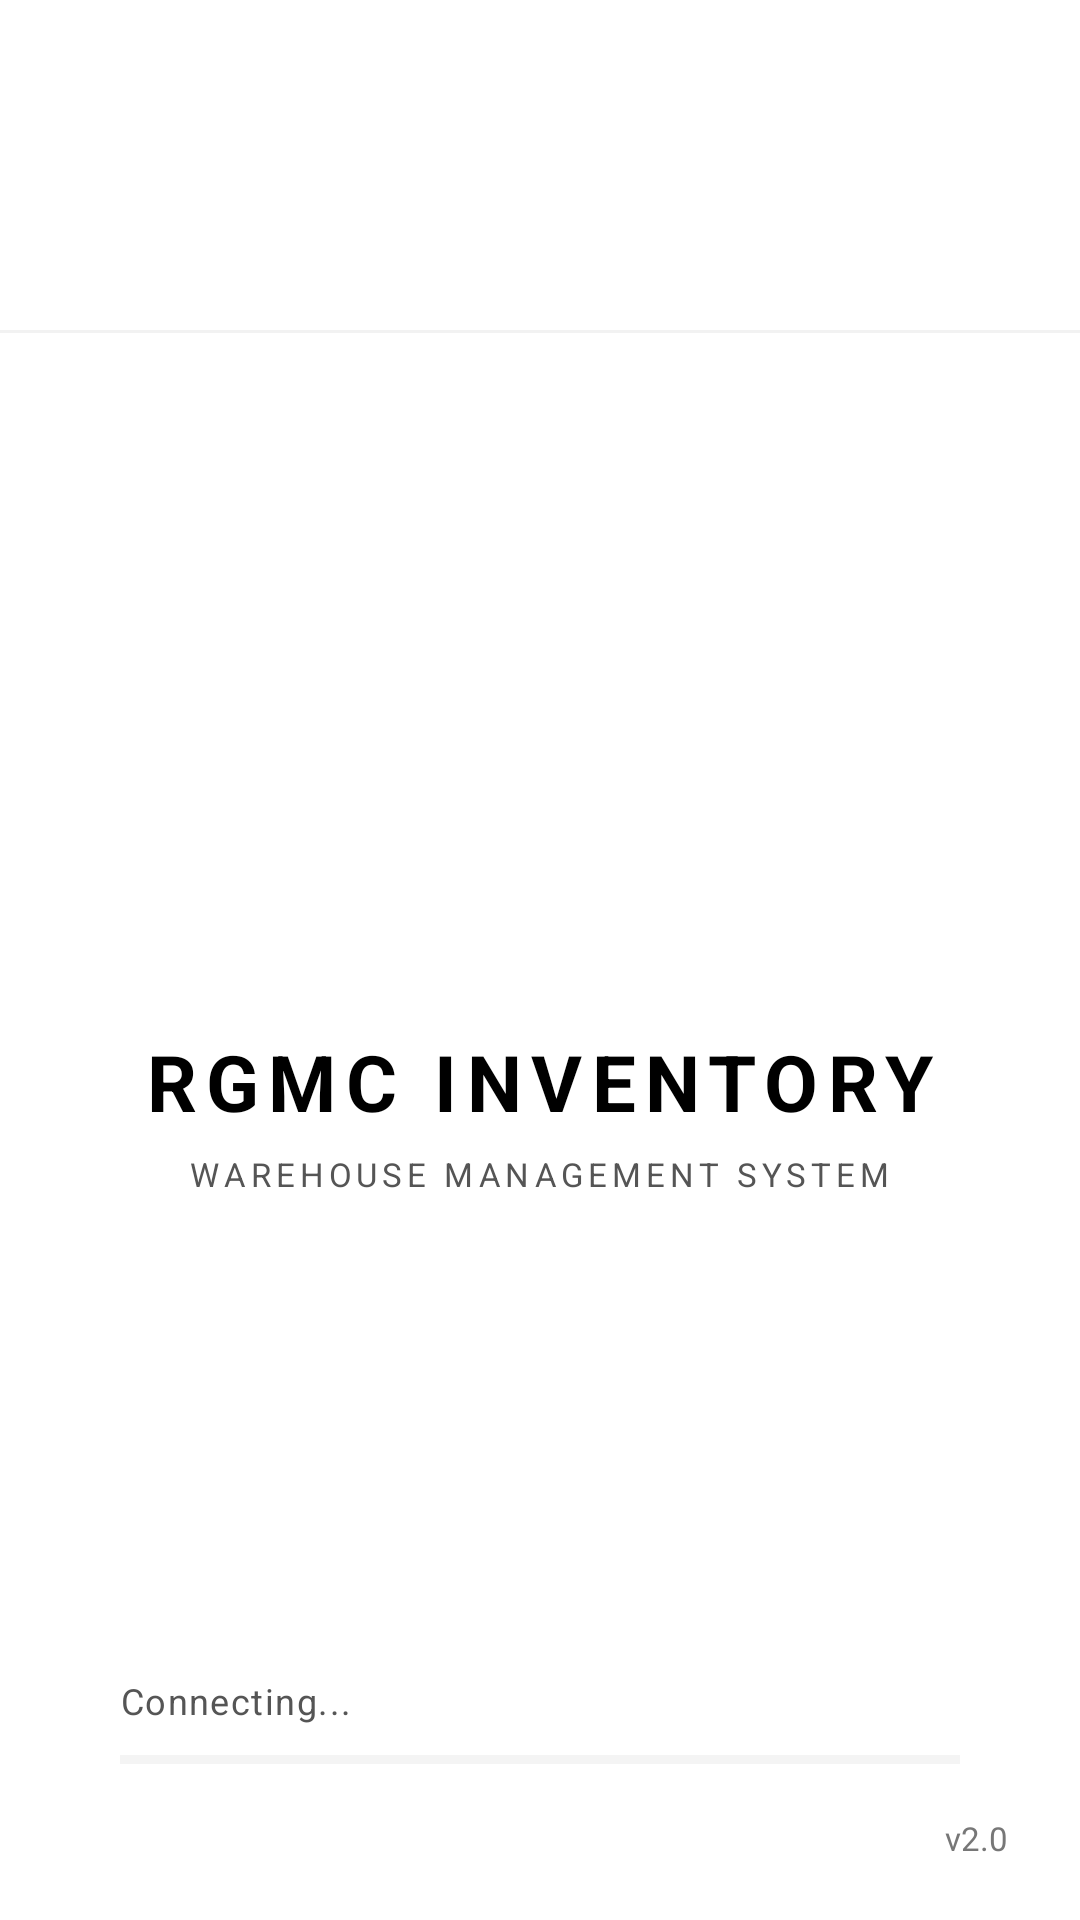

The Android layout XML behind this screen, and the referenced resources:
<!-- AndroidManifest.xml: activity theme Theme.RGMCInventory.Splash -->
<!-- res/layout/activity_splash.xml -->
<?xml version="1.0" encoding="utf-8"?>
<androidx.constraintlayout.widget.ConstraintLayout
    xmlns:android="http://schemas.android.com/apk/res/android"
    xmlns:app="http://schemas.android.com/apk/res-auto"
    android:layout_width="match_parent"
    android:layout_height="match_parent"
    android:background="?attr/colorBackground">

    
    <View
        android:layout_width="match_parent"
        android:layout_height="1dp"
        android:background="?attr/colorDivider"
        android:alpha="0.6"
        android:layout_marginTop="110dp"
        app:layout_constraintTop_toTopOf="parent"
        app:layout_constraintStart_toStartOf="parent"
        app:layout_constraintEnd_toEndOf="parent"/>

    
    <ImageView
        android:id="@+id/ivLogo"
        android:layout_width="140dp"
        android:layout_height="140dp"
        android:scaleType="fitCenter"
        android:src="@mipmap/ic_launcher"
        app:layout_constraintTop_toTopOf="parent"
        app:layout_constraintBottom_toTopOf="@+id/tvTitle"
        app:layout_constraintStart_toStartOf="parent"
        app:layout_constraintEnd_toEndOf="parent"
        app:layout_constraintVertical_chainStyle="packed"
        app:layout_constraintVertical_bias="0.42"/>

    
    <TextView
        android:id="@+id/tvTitle"
        android:layout_width="wrap_content"
        android:layout_height="wrap_content"
        android:text="RGMC INVENTORY"
        android:textColor="?attr/colorTextPrimary"
        android:textSize="26sp"
        android:textStyle="bold"
        android:letterSpacing="0.12"
        android:layout_marginTop="28dp"
        app:layout_constraintTop_toBottomOf="@+id/ivLogo"
        app:layout_constraintBottom_toTopOf="@+id/tvSubtitle"
        app:layout_constraintStart_toStartOf="parent"
        app:layout_constraintEnd_toEndOf="parent"/>

    <TextView
        android:id="@+id/tvSubtitle"
        android:layout_width="wrap_content"
        android:layout_height="wrap_content"
        android:text="WAREHOUSE MANAGEMENT SYSTEM"
        android:textColor="?attr/colorTextSecondary"
        android:textSize="11sp"
        android:letterSpacing="0.15"
        android:layout_marginTop="6dp"
        app:layout_constraintTop_toBottomOf="@+id/tvTitle"
        app:layout_constraintBottom_toBottomOf="parent"
        app:layout_constraintStart_toStartOf="parent"
        app:layout_constraintEnd_toEndOf="parent"/>

    
    <LinearLayout
        android:id="@+id/progressContainer"
        android:layout_width="0dp"
        android:layout_height="wrap_content"
        android:orientation="vertical"
        android:paddingStart="40dp"
        android:paddingEnd="40dp"
        android:paddingBottom="52dp"
        app:layout_constraintBottom_toBottomOf="parent"
        app:layout_constraintStart_toStartOf="parent"
        app:layout_constraintEnd_toEndOf="parent">

        <TextView
            android:id="@+id/tvStatus"
            android:layout_width="wrap_content"
            android:layout_height="wrap_content"
            android:text="Connecting..."
            android:textColor="?attr/colorTextSecondary"
            android:textSize="12sp"
            android:letterSpacing="0.04"
            android:layout_marginBottom="10dp"/>

        <ProgressBar
            android:id="@+id/progressBar"
            style="?android:attr/progressBarStyleHorizontal"
            android:layout_width="match_parent"
            android:layout_height="3dp"
            android:max="100"
            android:progress="0"
            android:progressTint="?attr/colorPrimaryLight"
            android:progressBackgroundTint="?attr/colorBorder"/>

    </LinearLayout>

    
    <TextView
        android:layout_width="wrap_content"
        android:layout_height="wrap_content"
        android:text="v2.0"
        android:textColor="?attr/colorTextMuted"
        android:textSize="11sp"
        android:paddingBottom="20dp"
        android:paddingEnd="24dp"
        app:layout_constraintBottom_toBottomOf="parent"
        app:layout_constraintEnd_toEndOf="parent"/>

</androidx.constraintlayout.widget.ConstraintLayout>
<!-- resources referenced by this layout -->
<resources>
  <style name="Theme.RGMCInventory.Splash" parent="Theme.MaterialComponents.Light.NoActionBar">
          <item name="android:windowBackground">@color/min_background</item>
          <item name="android:statusBarColor">@color/min_background</item>
          <item name="android:navigationBarColor">@color/min_background</item>
          <item name="android:windowLightStatusBar">true</item>
          <item name="colorBackground">@color/min_background</item>
          <item name="colorTextPrimary">@color/min_textPrimary</item>
          <item name="colorTextSecondary">@color/min_textSecondary</item>
          <item name="colorTextMuted">@color/min_textMuted</item>
          <item name="colorBorder">@color/min_border</item>
          <item name="colorDivider">@color/min_divider</item>
          <item name="colorPrimaryLight">@color/min_primaryLight</item>
      </style>
  <color name="min_background">#FFFFFF</color>
  <color name="min_textPrimary">#000000</color>
  <color name="min_textSecondary">#555555</color>
  <color name="min_textMuted">#777777</color>
  <color name="min_border">#D4D4D4</color>
  <color name="min_divider">#EBEBEB</color>
  <color name="min_primaryLight">#333333</color>
</resources>
